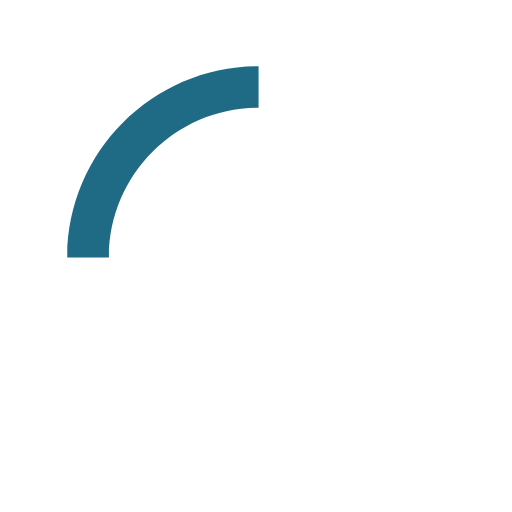
t = 0.00 s
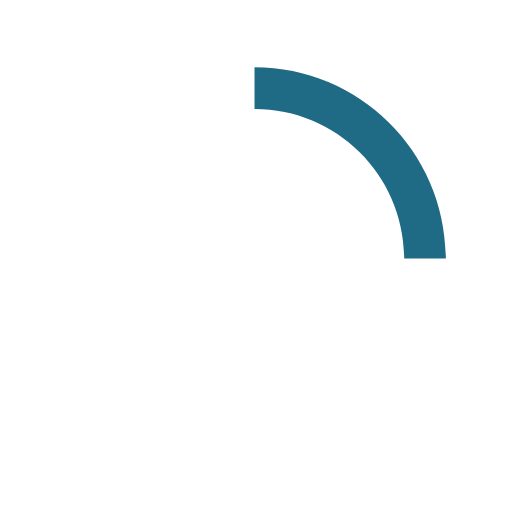
t = 0.15 s
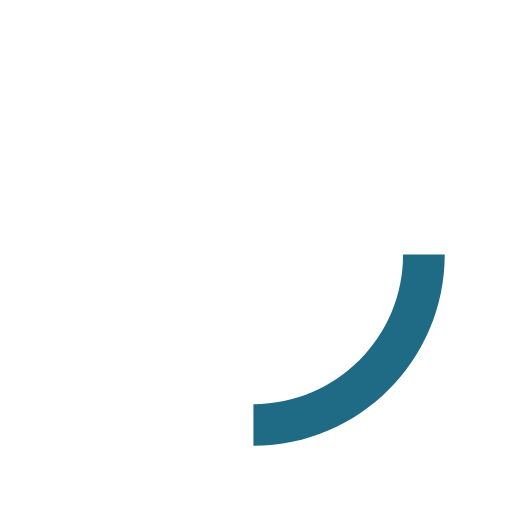
t = 0.30 s
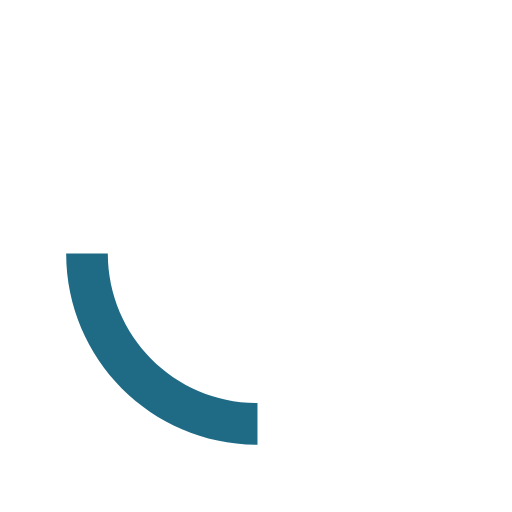
t = 0.45 s

The animated SVG that drew these frames (rendered in a browser with its animation timeline set to each time). Animation: 1 SMIL element (animateTransform=1); one cycle of 0.60 s, repeats indefinitely.

  <svg version="1.1" id="loader-1" xmlns="http://www.w3.org/2000/svg" xmlns:xlink="http://www.w3.org/1999/xlink" x="0px" y="0px"
     width="40px" height="40px" viewBox="0 0 50 50" style="enable-background:new 0 0 50 50;" xml:space="preserve">
  <path fill="#1f6b86" d="M25.251,6.461c-10.318,0-18.683,8.365-18.683,18.683h4.068c0-8.071,6.543-14.615,14.615-14.615V6.461z">
    <animateTransform attributeType="xml"
      attributeName="transform"
      type="rotate"
      from="0 25 25"
      to="360 25 25"
      dur="0.6s"
      repeatCount="indefinite"/>
    </path>
  </svg>
